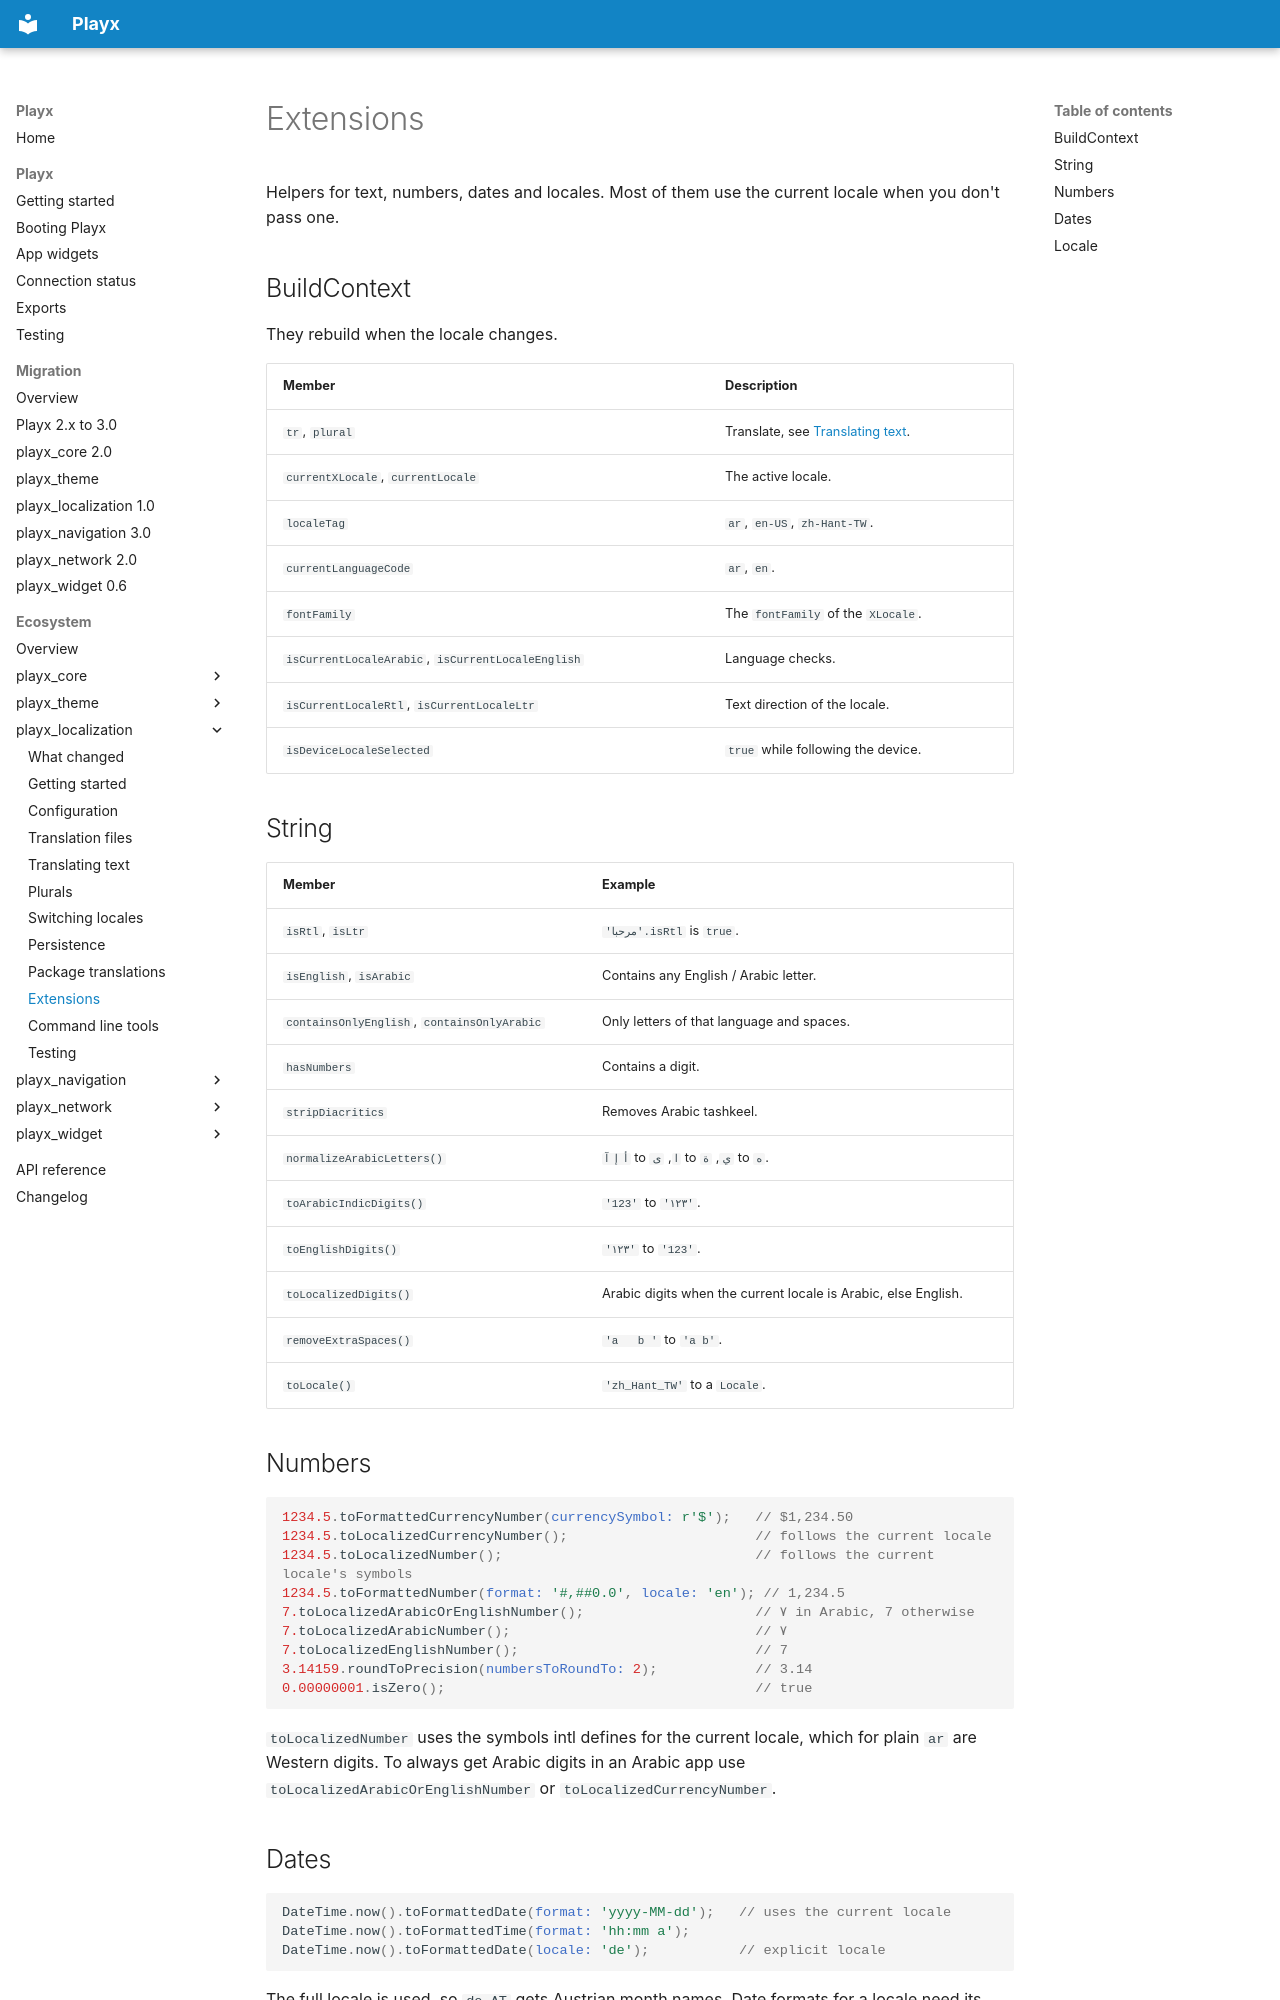

repository: playx-flutter/playx · page: packages/playx_localization/extensions/index.html · generator: mkdocs


# Extensions

Helpers for text, numbers, dates and locales. Most of them use the current locale when
you don't pass one.

## BuildContext

They rebuild when the locale changes.

| Member | Description |
|---|---|
| `tr`, `plural` | Translate, see [Translating text](translating-text.md). |
| `currentXLocale`, `currentLocale` | The active locale. |
| `localeTag` | `ar`, `en-US`, `zh-Hant-TW`. |
| `currentLanguageCode` | `ar`, `en`. |
| `fontFamily` | The `fontFamily` of the `XLocale`. |
| `isCurrentLocaleArabic`, `isCurrentLocaleEnglish` | Language checks. |
| `isCurrentLocaleRtl`, `isCurrentLocaleLtr` | Text direction of the locale. |
| `isDeviceLocaleSelected` | `true` while following the device. |

## String

| Member | Example |
|---|---|
| `isRtl`, `isLtr` | `'مرحبا'.isRtl` is `true`. |
| `isEnglish`, `isArabic` | Contains any English / Arabic letter. |
| `containsOnlyEnglish`, `containsOnlyArabic` | Only letters of that language and spaces. |
| `hasNumbers` | Contains a digit. |
| `stripDiacritics` | Removes Arabic tashkeel. |
| `normalizeArabicLetters()` | `أ إ آ` to `ا`, `ى` to `ي`, `ة` to `ه`. |
| `toArabicIndicDigits()` | `'123'` to `'١٢٣'`. |
| `toEnglishDigits()` | `'١٢٣'` to `'123'`. |
| `toLocalizedDigits()` | Arabic digits when the current locale is Arabic, else English. |
| `removeExtraSpaces()` | `'a   b '` to `'a b'`. |
| `toLocale()` | `'zh_Hant_TW'` to a `Locale`. |

## Numbers

```dart
1234.5.toFormattedCurrencyNumber(currencySymbol: r'$');   // $1,234.50
1234.5.toLocalizedCurrencyNumber();                       // follows the current locale
1234.5.toLocalizedNumber();                               // follows the current locale's symbols
1234.5.toFormattedNumber(format: '#,##0.0', locale: 'en'); // 1,234.5
7.toLocalizedArabicOrEnglishNumber();                     // ٧ in Arabic, 7 otherwise
7.toLocalizedArabicNumber();                              // ٧
7.toLocalizedEnglishNumber();                             // 7
3.14159.roundToPrecision(numbersToRoundTo: 2);            // 3.14
0.00000001.isZero();                                      // true
```

`toLocalizedNumber` uses the symbols intl defines for the current locale, which for plain
`ar` are Western digits. To always get Arabic digits in an Arabic app use
`toLocalizedArabicOrEnglishNumber` or `toLocalizedCurrencyNumber`.
